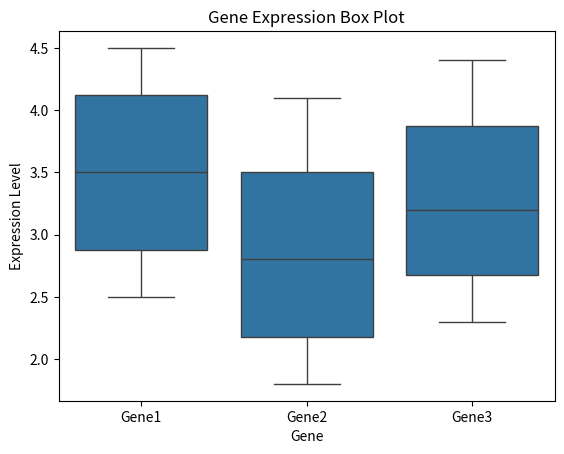

Write Python code to recreate this figure.
import seaborn as sns
import numpy as np
import pandas as pd
import matplotlib.pyplot as plt
# Gene expression data
genes = ['Gene1', 'Gene2', 'Gene3']
expression_levels = [[2.5, 3.1, 2.8, 4.2, 3.9, 4.5],
                     [1.8, 2.4, 2.1, 3.2, 3.6, 4.1],
                     [2.3, 2.9, 2.6, 3.5, 4.0, 4.4]]

# Create a dataframe from the data
data = pd.DataFrame({'Gene': np.repeat(genes, len(expression_levels[0])),
                     'Expression': np.concatenate(expression_levels)})

# Create a box plot
sns.boxplot(x='Gene', y='Expression', data=data)

# Set labels and title
plt.xlabel('Gene')
plt.ylabel('Expression Level')
plt.title('Gene Expression Box Plot')

# Display the plot
plt.show()
